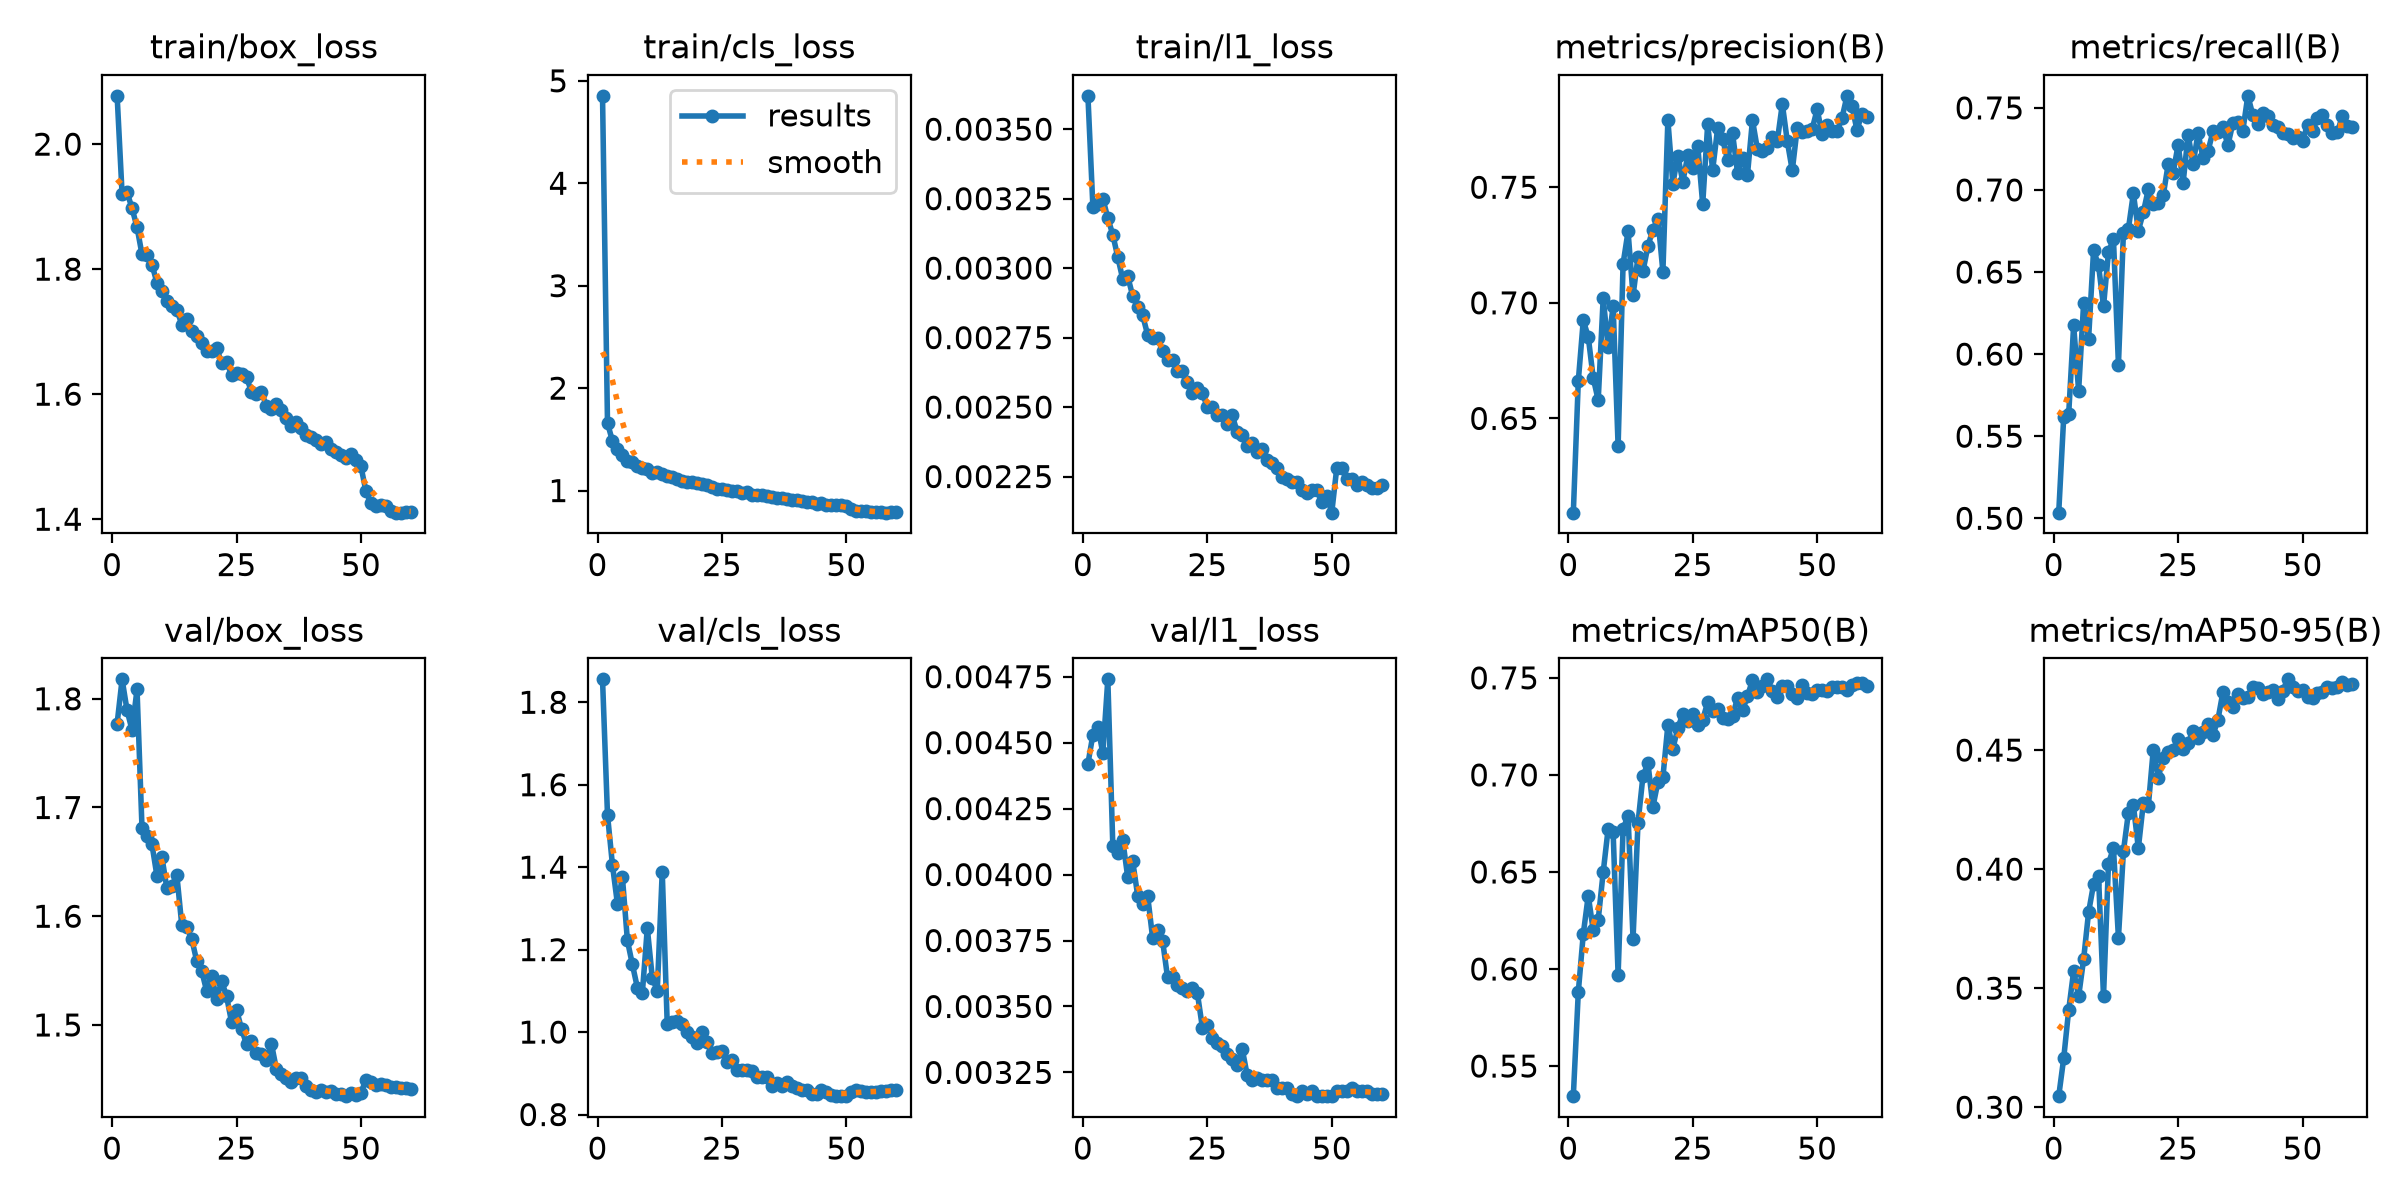

Source data for this figure (header and first rows):
epoch, time, train/box_loss, train/cls_loss, train/l1_loss, metrics/precision(B), metrics/recall(B), metrics/mAP50(B), metrics/mAP50-95(B), val/box_loss, val/cls_loss, val/l1_loss, lr/pg0, lr/pg1, lr/pg2
1, 46.34, 2.077, 4.853, 0.00362, 0.6092, 0.5034, 0.5345, 0.3046, 1.777, 1.856, 0.00442, 0.0004734, 0.0004734, 0.0004734
2, 71.09, 1.92, 1.658, 0.00322, 0.6662, 0.5615, 0.5881, 0.3205, 1.818, 1.527, 0.00453, 0.0009491, 0.0009491, 0.0009491
3, 95.51, 1.923, 1.482, 0.00323, 0.6924, 0.5634, 0.618, 0.3408, 1.789, 1.405, 0.00456, 0.001422, 0.001422, 0.001422
4, 119.6, 1.897, 1.403, 0.00325, 0.6853, 0.6176, 0.6378, 0.3572, 1.771, 1.311, 0.00446, 0.00142, 0.00142, 0.00142
5, 143.8, 1.867, 1.345, 0.00318, 0.6675, 0.5776, 0.6199, 0.3466, 1.809, 1.375, 0.00474, 0.001414, 0.001414, 0.001414
6, 167.9, 1.824, 1.287, 0.00312, 0.6579, 0.6308, 0.6253, 0.3621, 1.681, 1.222, 0.00411, 0.001405, 0.001405, 0.001405
7, 192.1, 1.823, 1.283, 0.00304, 0.702, 0.6092, 0.6498, 0.3819, 1.674, 1.164, 0.00408, 0.001394, 0.001394, 0.001394
8, 216, 1.807, 1.245, 0.00296, 0.6808, 0.6631, 0.6723, 0.3936, 1.666, 1.108, 0.00413, 0.001382, 0.001382, 0.001382
9, 239.9, 1.778, 1.221, 0.00297, 0.6987, 0.6541, 0.6705, 0.397, 1.637, 1.095, 0.00399, 0.001368, 0.001368, 0.001368
10, 263.9, 1.766, 1.206, 0.0029, 0.638, 0.6291, 0.597, 0.3465, 1.654, 1.252, 0.00405, 0.001352, 0.001352, 0.001352
11, 289.1, 1.749, 1.171, 0.00286, 0.7169, 0.6622, 0.6723, 0.4023, 1.626, 1.132, 0.00392, 0.001334, 0.001334, 0.001334
12, 314.2, 1.741, 1.184, 0.00283, 0.7309, 0.6702, 0.6789, 0.4089, 1.628, 1.1, 0.00389, 0.001315, 0.001315, 0.001315
13, 338.4, 1.735, 1.158, 0.00276, 0.7032, 0.5934, 0.6157, 0.3711, 1.638, 1.389, 0.00392, 0.001294, 0.001294, 0.001294
14, 362.5, 1.711, 1.138, 0.00275, 0.7199, 0.674, 0.6753, 0.4075, 1.592, 1.02, 0.00376, 0.001271, 0.001271, 0.001271
15, 386.4, 1.721, 1.129, 0.00275, 0.7137, 0.6763, 0.6996, 0.4237, 1.59, 1.023, 0.00379, 0.001247, 0.001247, 0.001247
16, 410.5, 1.701, 1.111, 0.0027, 0.7246, 0.6979, 0.7059, 0.427, 1.579, 1.028, 0.00375, 0.001222, 0.001222, 0.001222
17, 434.4, 1.693, 1.097, 0.00267, 0.7317, 0.6752, 0.6836, 0.4088, 1.559, 1.02, 0.00361, 0.001195, 0.001195, 0.001195
18, 458.6, 1.682, 1.086, 0.00267, 0.7364, 0.6863, 0.6965, 0.4277, 1.55, 1.001, 0.00361, 0.001167, 0.001167, 0.001167
19, 482.5, 1.67, 1.079, 0.00263, 0.7135, 0.7004, 0.6987, 0.4263, 1.531, 0.9889, 0.00358, 0.001137, 0.001137, 0.001137
20, 506.4, 1.67, 1.071, 0.00263, 0.7791, 0.6914, 0.7257, 0.4502, 1.545, 0.9735, 0.00357, 0.001107, 0.001107, 0.001107
21, 530.3, 1.674, 1.065, 0.00259, 0.7515, 0.6923, 0.7136, 0.4384, 1.524, 1, 0.00356, 0.001075, 0.001075, 0.001075
22, 554.5, 1.65, 1.05, 0.00255, 0.7637, 0.6968, 0.724, 0.4469, 1.541, 0.9764, 0.00357, 0.001043, 0.001043, 0.001043
23, 578.5, 1.652, 1.034, 0.00257, 0.7523, 0.7157, 0.7316, 0.4493, 1.526, 0.9499, 0.00355, 0.001009, 0.001009, 0.001009
24, 602.5, 1.631, 1.018, 0.00255, 0.7638, 0.7106, 0.7279, 0.4501, 1.503, 0.9513, 0.00342, 0.0009751, 0.0009751, 0.0009751
25, 626.5, 1.633, 1.015, 0.0025, 0.7582, 0.7276, 0.7316, 0.4547, 1.514, 0.9542, 0.00343, 0.0009402, 0.0009402, 0.0009402
26, 650.7, 1.632, 1.009, 0.0025, 0.7679, 0.7044, 0.7255, 0.4506, 1.496, 0.9268, 0.00338, 0.0009047, 0.0009047, 0.0009047
27, 674.7, 1.627, 0.9972, 0.00247, 0.7427, 0.7337, 0.7284, 0.453, 1.482, 0.9315, 0.00336, 0.0008687, 0.0008687, 0.0008687
28, 698.5, 1.604, 0.9925, 0.00247, 0.7773, 0.7158, 0.7374, 0.4581, 1.485, 0.9085, 0.00335, 0.0008323, 0.0008323, 0.0008323
29, 722.5, 1.6, 0.98, 0.00244, 0.7575, 0.7346, 0.7331, 0.4551, 1.474, 0.9087, 0.00332, 0.0007956, 0.0007956, 0.0007956
30, 746.4, 1.604, 0.9902, 0.00247, 0.7755, 0.7193, 0.734, 0.4574, 1.473, 0.9086, 0.0033, 0.0007587, 0.0007587, 0.0007587
31, 770.3, 1.581, 0.9591, 0.00241, 0.7709, 0.7237, 0.7295, 0.461, 1.468, 0.9046, 0.00328, 0.0007216, 0.0007216, 0.0007216
32, 794.2, 1.576, 0.9613, 0.0024, 0.7617, 0.7357, 0.7286, 0.4563, 1.483, 0.8918, 0.00334, 0.0006846, 0.0006846, 0.0006846
33, 818.2, 1.584, 0.9598, 0.00236, 0.7733, 0.7354, 0.7305, 0.4628, 1.46, 0.8899, 0.00324, 0.0006477, 0.0006477, 0.0006477
34, 842.1, 1.575, 0.9499, 0.00237, 0.7563, 0.738, 0.7396, 0.4744, 1.455, 0.8902, 0.00322, 0.000611, 0.000611, 0.000611
35, 866, 1.562, 0.9356, 0.00234, 0.7626, 0.7273, 0.7332, 0.4704, 1.451, 0.8703, 0.00323, 0.0005746, 0.0005746, 0.0005746
36, 889.8, 1.549, 0.928, 0.00235, 0.7555, 0.7407, 0.7406, 0.468, 1.448, 0.8761, 0.00322, 0.0005386, 0.0005386, 0.0005386
37, 913.9, 1.555, 0.9227, 0.00231, 0.7791, 0.7415, 0.7488, 0.4735, 1.451, 0.8681, 0.00322, 0.0005031, 0.0005031, 0.0005031
38, 937.8, 1.545, 0.9172, 0.0023, 0.7664, 0.7361, 0.7429, 0.4721, 1.451, 0.8797, 0.00322, 0.0004682, 0.0004682, 0.0004682
39, 961.8, 1.534, 0.9053, 0.00228, 0.7657, 0.7573, 0.7456, 0.4722, 1.444, 0.8685, 0.00319, 0.0004339, 0.0004339, 0.0004339
40, 985.9, 1.532, 0.9037, 0.00225, 0.7668, 0.7458, 0.7492, 0.4765, 1.441, 0.8633, 0.00319, 0.0004005, 0.0004005, 0.0004005
41, 1010, 1.526, 0.894, 0.00224, 0.7717, 0.7405, 0.7431, 0.476, 1.438, 0.8585, 0.00319, 0.000368, 0.000368, 0.000368
42, 1034, 1.52, 0.891, 0.00223, 0.7702, 0.747, 0.74, 0.4736, 1.44, 0.8596, 0.00317, 0.0003364, 0.0003364, 0.0003364
43, 1057, 1.523, 0.8864, 0.00223, 0.786, 0.7448, 0.7459, 0.4745, 1.438, 0.8502, 0.00316, 0.0003059, 0.0003059, 0.0003059
44, 1082, 1.512, 0.8702, 0.0022, 0.7699, 0.7398, 0.7459, 0.4752, 1.44, 0.8498, 0.00318, 0.0002765, 0.0002765, 0.0002765
45, 1106, 1.508, 0.8743, 0.00219, 0.7572, 0.7381, 0.7417, 0.4715, 1.437, 0.8599, 0.00317, 0.0002483, 0.0002483, 0.0002483
46, 1130, 1.503, 0.8602, 0.0022, 0.7757, 0.7348, 0.7395, 0.4748, 1.437, 0.8536, 0.00318, 0.0002215, 0.0002215, 0.0002215
47, 1154, 1.497, 0.8598, 0.0022, 0.7739, 0.7339, 0.7464, 0.4797, 1.435, 0.8477, 0.00316, 0.000196, 0.000196, 0.000196
48, 1178, 1.504, 0.8621, 0.00216, 0.7742, 0.7318, 0.7425, 0.4763, 1.437, 0.8455, 0.00316, 0.0001719, 0.0001719, 0.0001719
49, 1202, 1.494, 0.8637, 0.00218, 0.7752, 0.732, 0.7418, 0.4748, 1.435, 0.8457, 0.00316, 0.0001494, 0.0001494, 0.0001494
50, 1226, 1.484, 0.8482, 0.00212, 0.7837, 0.7299, 0.7438, 0.4751, 1.438, 0.8446, 0.00316, 0.0001284, 0.0001284, 0.0001284
51, 1258, 1.445, 0.8212, 0.00228, 0.7729, 0.7396, 0.744, 0.4723, 1.45, 0.8549, 0.00318, 0.0001091, 0.0001091, 0.0001091
52, 1281, 1.426, 0.7978, 0.00228, 0.7771, 0.7359, 0.7433, 0.4718, 1.447, 0.8589, 0.00318, 9.13871e-05, 9.13871e-05, 9.13871e-05
53, 1304, 1.422, 0.8008, 0.00224, 0.7745, 0.7436, 0.7454, 0.4739, 1.444, 0.8567, 0.00318, 7.54441e-05, 7.54441e-05, 7.54441e-05
54, 1328, 1.423, 0.7971, 0.00224, 0.7742, 0.7458, 0.7451, 0.4743, 1.446, 0.8558, 0.00319, 6.12722e-05, 6.12722e-05, 6.12722e-05
55, 1351, 1.421, 0.7891, 0.00222, 0.78, 0.7396, 0.7452, 0.4767, 1.445, 0.8539, 0.00318, 4.89104e-05, 4.89104e-05, 4.89104e-05
56, 1374, 1.414, 0.7902, 0.00223, 0.7895, 0.7346, 0.7439, 0.4759, 1.443, 0.8548, 0.00318, 3.83925e-05, 3.83925e-05, 3.83925e-05
57, 1397, 1.411, 0.7875, 0.00222, 0.785, 0.7351, 0.7461, 0.4766, 1.443, 0.8572, 0.00318, 2.97474e-05, 2.97474e-05, 2.97474e-05
58, 1420, 1.41, 0.7843, 0.00221, 0.7748, 0.7452, 0.7475, 0.4786, 1.442, 0.8561, 0.00317, 2.29987e-05, 2.29987e-05, 2.29987e-05
59, 1444, 1.411, 0.7899, 0.00221, 0.7818, 0.7388, 0.7471, 0.4775, 1.442, 0.8584, 0.00317, 1.8165e-05, 1.8165e-05, 1.8165e-05
60, 1468, 1.412, 0.7893, 0.00222, 0.7804, 0.7384, 0.746, 0.4776, 1.441, 0.859, 0.00317, 1.52594e-05, 1.52594e-05, 1.52594e-05
